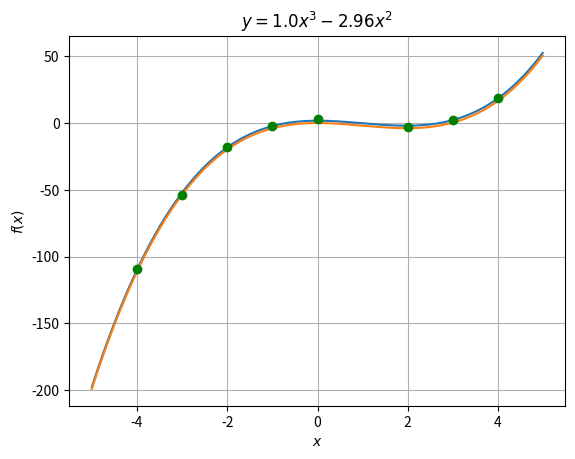

Write Python code to recreate this figure.
import numpy as np
import matplotlib.pyplot as plt
from scipy import stats

x = np.array([-4, -3, -2, 0, -1, 2, 3, 4])
y = np.array([-109, -54, -18, 3, -2, -3, 2, 19])
n = len(x)

x_ = np.sum(x)/n
y_ = np.sum(y)/n


A = np.array([
    [1, x_, np.sum(x**2)/n, np.sum(x**3)/n],
    [np.sum(x)/n, np.sum(x**2)/n, np.sum(x**3)/n, np.sum(x**4)/n],
    [np.sum(x**2)/n, np.sum(x**3)/n, np.sum(x**4)/n, np.sum(x**5)/n],
    [np.sum(x**3)/n, np.sum(x**4)/n, np.sum(x**5)/n, np.sum(x**6)/n]
])
C = np.array([y_, np.sum(x*y)/n, np.sum(x*x*y)/n, np.sum(x*x*x*y)/n])
B = np.linalg.solve(A,C)

print("b[0] = %.2f\tb[1] = %.2f\tb[2] = %.2f\tb[3] = %.2f"%(B[0], B[1], B[2], B[3]))
print("\ty = %.2f x^3 + %.2f x^2 + %.2f x + %.2f " % (B[3], B[2], B[1], B[0]))

xplot=np.arange(np.min(x) - 1,np.max(x) + 1,0.01)
plt.plot(xplot,B[3] * xplot**3 + B[2] * xplot**2 + B[1] * xplot + B[0]) 

y_emp = B[3] * x**3 + B[2] * x**2 + B[1] * x + B[0] 
Rxy = np.sum((y_emp - y_)**2)/np.sum((y - y_)**2) 

F = (Rxy * (n-2))/(1 - Rxy) 
print("\nF = %.2f" % F)

F_k = 5.99 
print(" F = %.2f" % F_k)
if F > F_k:
    print("  F > F=>")
else:
    print("  F < F=>")

S2 = np.dot((y - y_emp).T ,(y - y_emp))/(n-3-1) 
X = np.array([x**0, x, x**2, x**3])
covMatr = S2*np.linalg.inv(np.dot(X, X.T)) 

Sb = np.ones(4) 
for i in range(4):
    Sb[i] = np.sqrt(covMatr[i][i])

tB =np.array([abs(B[0])/Sb[0], abs(B[1])/Sb[1], abs(B[2])/Sb[2], abs(B[3])/Sb[3]]) 
t_k = stats.t.ppf(1 - 0.05/2, 6)
print("\nt[0] = %.2f\tt[1] = %.2f\tt[2] = %.2f\tt[3] = %.2f\n" %(tB[0], tB[1], tB[2], tB[3]))
print("t_k = %.2f" %t_k)

for i in range(4):
    if tB[i] < t_k:
        B[i] = 0
print("\nb[0] = %.2f\tb[1] = %.2f\tb[2] = %.2f\tb[3] = %.2f"%(B[0], B[1], B[2], B[3]))


y_emp_new = B[3] * x**3 + B[2] * x**2 + B[1] * x + B[0] 
Rxy_new = np.sum((y_emp_new - y_)**2)/np.sum((y - y_)**2) 

F_new = (Rxy_new * (n-2))/(1 - Rxy_new) 
print("\n F = %.2f" % F_new)
print(" F = %.2f" % F_k)
if F_new > F_k:
    print("  F > F")
else:
    print("  F < F")

xplot=np.arange(np.min(x) - 1,np.max(x) + 1,0.01)
plt.plot(xplot,B[3] * xplot**3 + B[2] * xplot**2 + B[1] * xplot + B[0]) 
plt.plot(x, y , 'go')
plt.xlabel(r'$x$') 
plt.ylabel(r'$f(x)$')
plt.title(r'$y={}x^3   {}x^2$'.format(round(B[3], 2), round(B[2], 2)))
plt.grid(True) 
plt.show() 
